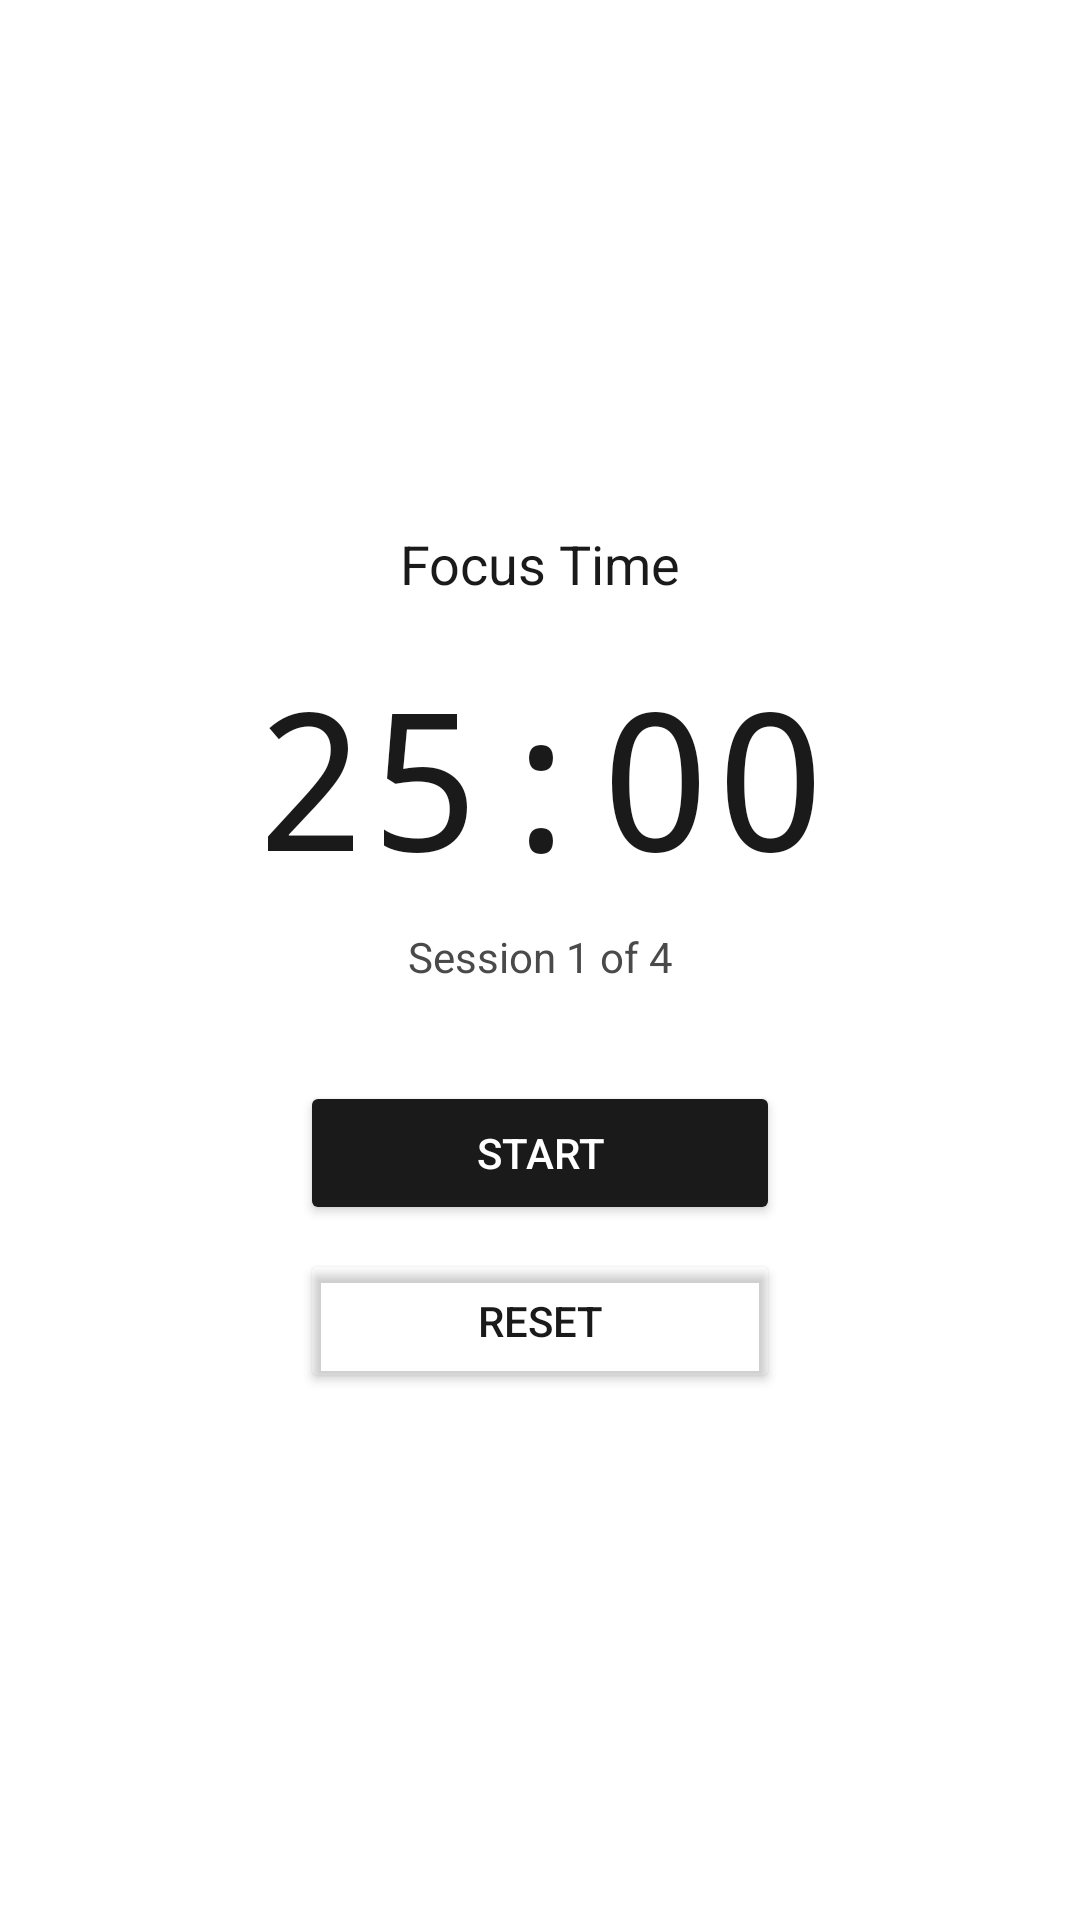

Produce the Android XML layout that renders to this screen, including the resource entries it uses.
<!-- AndroidManifest.xml: application theme Theme.Student_Pomodoro -->
<!-- res/layout/fragment_time.xml -->
<?xml version="1.0" encoding="utf-8"?>
<androidx.constraintlayout.widget.ConstraintLayout xmlns:android="http://schemas.android.com/apk/res/android"
    xmlns:app="http://schemas.android.com/apk/res-auto"
    android:layout_width="match_parent"
    android:layout_height="match_parent"
    android:background="?android:colorBackground"
    android:padding="24dp">

    <TextView
        android:id="@+id/session_type_text"
        android:layout_width="wrap_content"
        android:layout_height="wrap_content"
        android:text="Focus Time"
        android:textColor="?colorPrimary"
        android:textSize="18sp"
        app:layout_constraintEnd_toEndOf="parent"
        app:layout_constraintStart_toStartOf="parent"
        app:layout_constraintTop_toTopOf="parent"
        app:layout_constraintBottom_toTopOf="@id/time_text"
        app:layout_constraintVertical_chainStyle="packed" />

    <TextView
        android:id="@+id/time_text"
        android:layout_width="wrap_content"
        android:layout_height="wrap_content"
        android:text="25:00"
        android:textColor="?colorPrimary"
        android:textSize="64sp"
        android:fontFamily="monospace"
        android:layout_marginTop="16dp"
        app:layout_constraintEnd_toEndOf="parent"
        app:layout_constraintStart_toStartOf="parent"
        app:layout_constraintTop_toBottomOf="@id/session_type_text"
        app:layout_constraintBottom_toTopOf="@id/session_text" />

    <TextView
        android:id="@+id/session_text"
        android:layout_width="wrap_content"
        android:layout_height="wrap_content"
        android:text="Session 1 of 4"
        android:textColor="?colorSecondary"
        android:textSize="14sp"
        android:layout_marginTop="8dp"
        app:layout_constraintEnd_toEndOf="parent"
        app:layout_constraintStart_toStartOf="parent"
        app:layout_constraintTop_toBottomOf="@id/time_text"
        app:layout_constraintBottom_toTopOf="@id/start_button" />

    <Button
        android:id="@+id/start_button"
        android:layout_width="160dp"
        android:layout_height="48dp"
        android:text="Start"
        android:textColor="?colorOnPrimary"
        android:backgroundTint="?colorPrimary"
        android:layout_marginTop="32dp"
        app:layout_constraintEnd_toEndOf="parent"
        app:layout_constraintStart_toStartOf="parent"
        app:layout_constraintTop_toBottomOf="@id/session_text"
        app:layout_constraintBottom_toTopOf="@id/reset_button" />

    <Button
        android:id="@+id/reset_button"
        android:layout_width="160dp"
        android:layout_height="48dp"
        android:text="Reset"
        android:textColor="?colorPrimary"
        android:backgroundTint="@android:color/transparent"
        android:layout_marginTop="8dp"
        app:layout_constraintEnd_toEndOf="parent"
        app:layout_constraintStart_toStartOf="parent"
        app:layout_constraintTop_toBottomOf="@id/start_button"
        app:layout_constraintBottom_toBottomOf="parent" />

</androidx.constraintlayout.widget.ConstraintLayout>
<!-- resources referenced by this layout -->
<resources>
  <style name="Theme.Student_Pomodoro" parent="Theme.MaterialComponents.DayNight.NoActionBar">
          <item name="colorPrimary">@color/ink_primary</item>
          <item name="colorPrimaryVariant">@color/ink_secondary</item>
          <item name="colorOnPrimary">@color/ink_white</item>
          <item name="colorSecondary">@color/ink_secondary</item>
          <item name="colorSecondaryVariant">@color/ink_tertiary</item>
          <item name="colorOnSecondary">@color/ink_white</item>
          <item name="colorTertiary">@color/ink_tertiary</item>
          <item name="android:colorBackground">@color/ink_background</item>
          <item name="colorSurface">@color/ink_surface</item>
          <item name="android:statusBarColor">@color/ink_background</item>
          <item name="android:windowLightStatusBar">true</item>
          <item name="android:navigationBarColor">@color/ink_background</item>
      </style>
  <color name="ink_primary">#1A1A1A</color>
  <color name="ink_secondary">#4A4A4A</color>
  <color name="ink_white">#FFFFFFFF</color>
  <color name="ink_tertiary">#7A7A7A</color>
  <color name="ink_background">#FFFFFF</color>
  <color name="ink_surface">#f5f5f5</color>
</resources>
